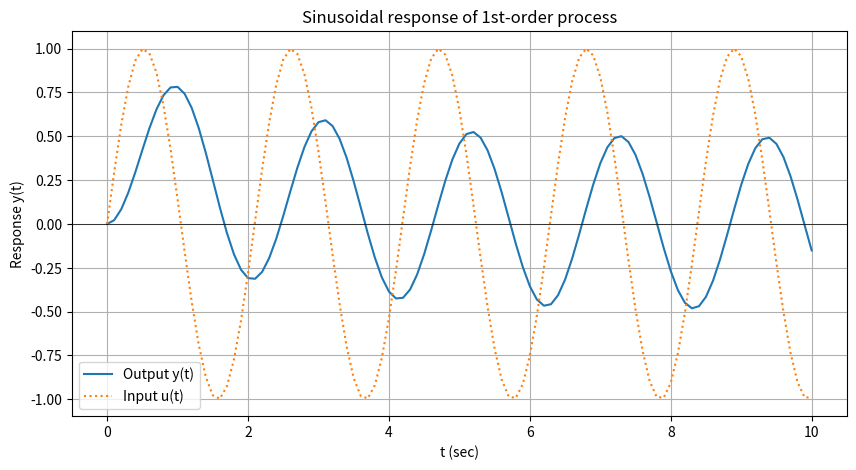

Write the Python code that produced this figure.
import numpy as np
import matplotlib.pyplot as plt
from scipy import signal

# 시스템 정의
num = [3]
den = [2, 1]
system = signal.TransferFunction(num, den)

# 시간 및 입력 정의
t = np.arange(0, 10.1, 0.1)
u = np.sin(3 * t)

# scipy.signal.lsim 사용 (이 함수는 전통적으로 lsim을 지원합니다)
t_out, y_out, x_out = signal.lsim(system, U=u, T=t)

# 4. 그래프 그리기
plt.figure(figsize=(10, 5))
plt.plot(t_out, y_out, label='Output y(t)')
plt.plot(t_out, u, ':', label='Input u(t)')
plt.axhline(0, color='black', linewidth=0.5)  # t*0 라인 (x축)
plt.legend()
plt.title('Sinusoidal response of 1st-order process')
plt.xlabel('t (sec)')
plt.ylabel('Response y(t)')
plt.grid(True)
plt.show()
